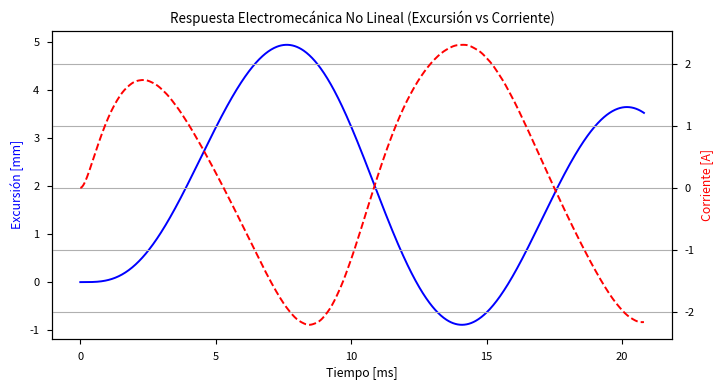
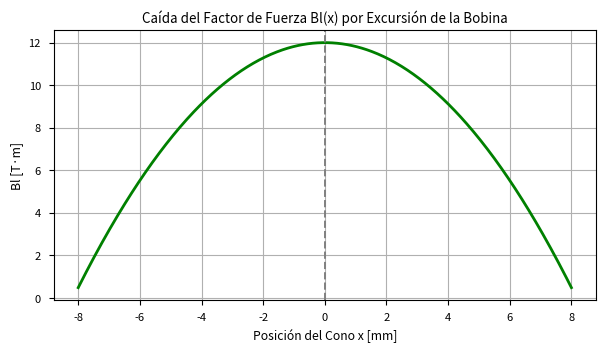

Here is the Python script that generated these plots, in order:
import numpy as np
import matplotlib.pyplot as plt
from scipy.integrate import solve_ivp
import os

# 1. Crear carpeta de salida
os.makedirs("assets", exist_ok=True)

# 2. Configuración Física
fs = 48000
duration = 1.0
t_eval = np.linspace(0, duration, int(fs * duration))
f0 = 80.0 # Hz
V_peak = 20.0 # Voltios (Saturación)

u_in = lambda t: V_peak * np.sin(2 * np.pi * f0 * t)

# Parámetros Thiele-Small + No linealidades
Re = 6.2; Le = 0.0012; Mms = 0.045; Rms = 2.5; K0 = 1500.0; Bl0 = 12.0
alpha_Bl = 15000.0; beta_K = 30000.0

def sistema_altavoz(t, y):
    x, v, i = y
    Bl_x = max(Bl0 * (1.0 - alpha_Bl * (x**2)), 0.1)
    Kms_x = K0 * (1.0 + beta_K * (x**2))
    return [v, (Bl_x * i - Rms * v - Kms_x * x) / Mms, (u_in(t) - Re * i - Bl_x * v) / Le]

# 3. Resolver
sol = solve_ivp(sistema_altavoz, [0, duration], [0.0, 0.0, 0.0], t_eval=t_eval, method='RK45')
x_pos, v_vel, i_cor = sol.y
aceleracion = np.gradient(v_vel, t_eval)

# Estilo gráfico profesional para el Dossier
plt.style.use('seaborn-v0_8-paper' if 'seaborn-v0_8-paper' in plt.style.available else 'default')

# FIGURA 1: Excursión Física vs Corriente
fig, ax1 = plt.subplots(figsize=(8, 4))
ax1.plot(t_eval[:1000] * 1000, x_pos[:1000] * 1000, 'b-', label='Excursión x(t) [mm]')
ax1.set_xlabel('Tiempo [ms]')
ax1.set_ylabel('Excursión [mm]', color='b')
ax2 = ax1.twinx()
ax2.plot(t_eval[:1000] * 1000, i_cor[:1000], 'r--', label='Corriente i(t) [A]')
ax2.set_ylabel('Corriente [A]', color='r')
plt.title("Respuesta Electromecánica No Lineal (Excursión vs Corriente)")
plt.grid(True)
plt.savefig("assets/1_excursion_corriente.png", dpi=300, bbox_inches='tight')
plt.close()

# FIGURA 2: Curva de Caída de Bl(x)
x_range = np.linspace(-0.008, 0.008, 500) # -8mm a +8mm
Bl_curve = [max(Bl0 * (1.0 - alpha_Bl * (x**2)), 0.1) for x in x_range]
plt.figure(figsize=(7, 3.5))
plt.plot(x_range * 1000, Bl_curve, 'g-', linewidth=2)
plt.axvline(0, color='gray', linestyle='--')
plt.title("Caída del Factor de Fuerza Bl(x) por Excursión de la Bobina")
plt.xlabel("Posición del Cono x [mm]")
plt.ylabel("Bl [T·m]")
plt.grid(True)
plt.savefig("assets/2_curva_Bl_x.png", dpi=300, bbox_inches='tight')
plt.close()

print("✅ Gráficas HD guardadas correctamente en la carpeta /assets")
